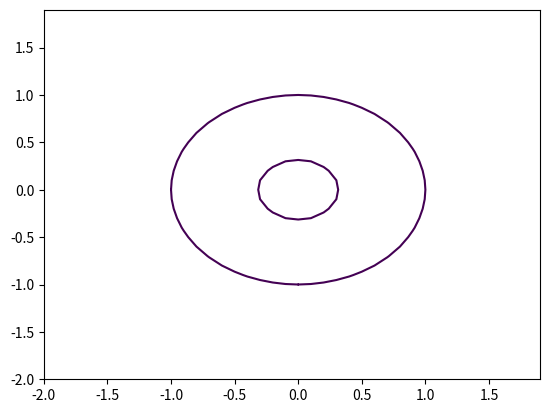

Source code (Python):
import matplotlib.pyplot as plt
import numpy as np
def nyb(R=1,a=2,b=3,title='nyb'):
    x=np.arange(-2,2,0.1)
    y=np.arange(-2,2,0.1)
    X,Y=np.meshgrid(x,y)
    fxy=X**2+Y**2
    plt.contour(X,Y,fxy,levels=[R])
    fxy2=X**2/a**2+Y**2/b**2
    plt.contour(X,Y,fxy,levels=[1])
    plt.show()
    
nyb(0.1)